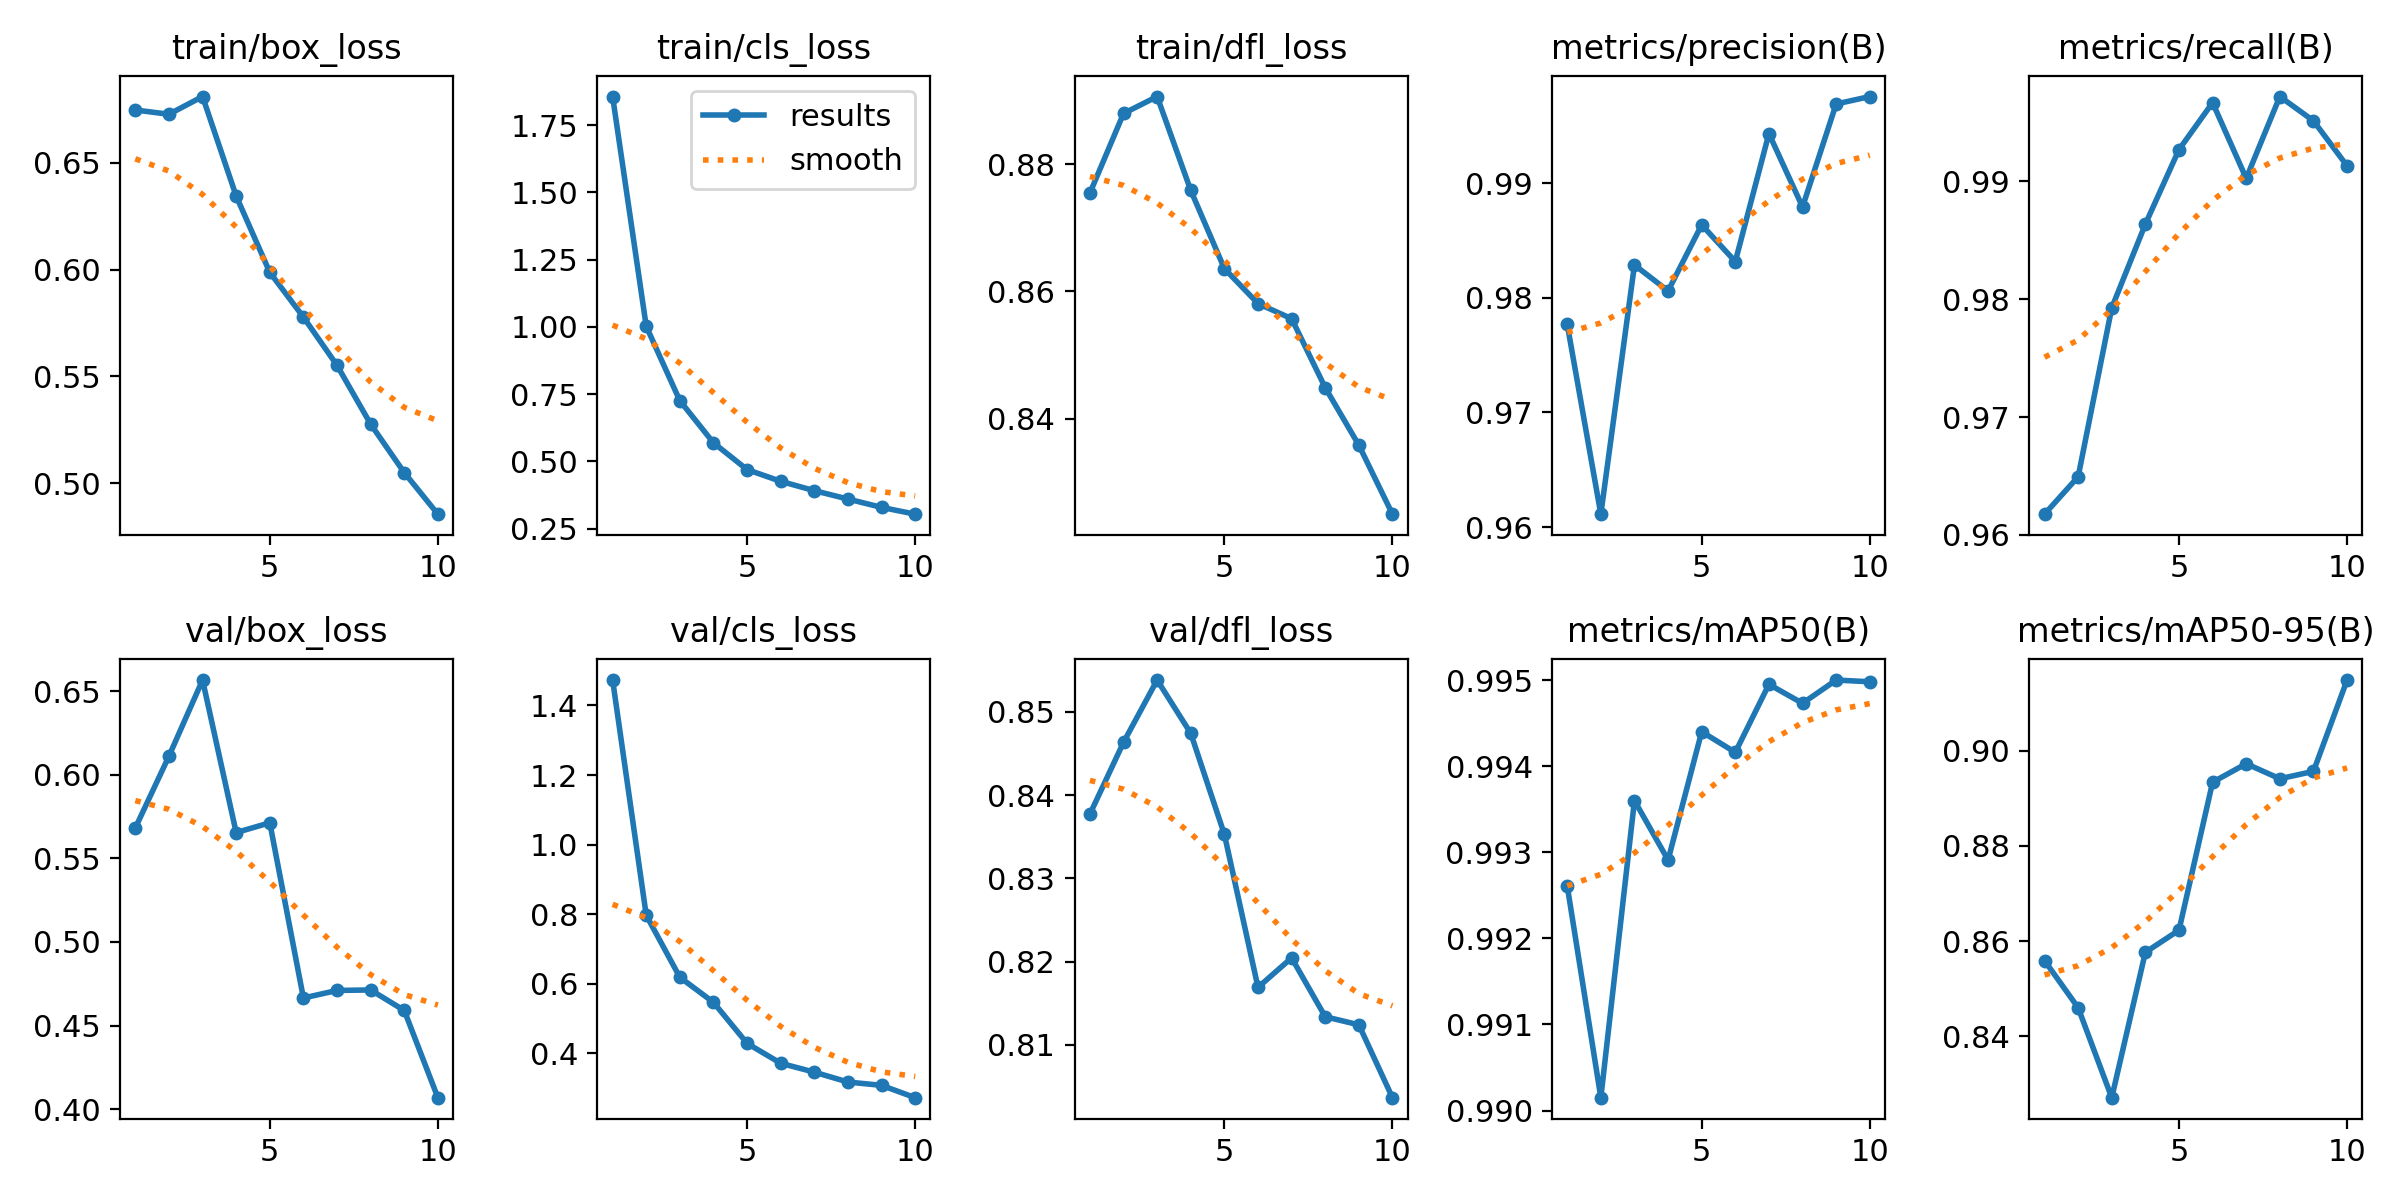

The table this chart was drawn from, first rows:
epoch, time, train/box_loss, train/cls_loss, train/dfl_loss, metrics/precision(B), metrics/recall(B), metrics/mAP50(B), metrics/mAP50-95(B), val/box_loss, val/cls_loss, val/dfl_loss, lr/pg0, lr/pg1, lr/pg2
1, 337.4, 0.6747, 1.856, 0.8755, 0.9777, 0.9618, 0.9926, 0.8559, 0.5682, 1.473, 0.8377, 0.0006601, 0.0006601, 0.0006601
2, 668.1, 0.6727, 1.002, 0.888, 0.9611, 0.9649, 0.9901, 0.846, 0.611, 0.7971, 0.8463, 0.001195, 0.001195, 0.001195
3, 995.6, 0.681, 0.7258, 0.8906, 0.9829, 0.9793, 0.9936, 0.827, 0.6566, 0.6187, 0.8538, 0.001599, 0.001599, 0.001599
4, 1325, 0.6344, 0.5693, 0.8759, 0.9806, 0.9864, 0.9929, 0.8576, 0.5654, 0.5466, 0.8474, 0.001406, 0.001406, 0.001406
5, 1653, 0.5987, 0.4699, 0.8636, 0.9864, 0.9927, 0.9944, 0.8623, 0.5712, 0.4288, 0.8353, 0.001208, 0.001208, 0.001208
6, 1980, 0.5777, 0.4261, 0.8581, 0.9832, 0.9967, 0.9942, 0.8934, 0.4665, 0.3715, 0.8169, 0.00101, 0.00101, 0.00101
7, 2308, 0.5551, 0.3915, 0.8557, 0.9943, 0.9902, 0.995, 0.8973, 0.471, 0.346, 0.8204, 0.000812, 0.000812, 0.000812
8, 2636, 0.5276, 0.3603, 0.8448, 0.9879, 0.9972, 0.9947, 0.8941, 0.4713, 0.3176, 0.8134, 0.000614, 0.000614, 0.000614
9, 2964, 0.5049, 0.3294, 0.8358, 0.9969, 0.9951, 0.995, 0.8957, 0.459, 0.308, 0.8124, 0.000416, 0.000416, 0.000416
10, 3292, 0.4854, 0.3041, 0.825, 0.9976, 0.9913, 0.995, 0.9149, 0.4069, 0.2726, 0.8036, 0.000218, 0.000218, 0.000218
